Run: headless pygame with SDL's dummy video driver; simulated clock (each Clock.tick advances the game by its frame time, no real sleeping); random seed 0; keys injected as events and as key.get_pressed() state; mouse plan: one left click at the window centre at the start of phase 2, then a move to the lower-right quarter at the start of phase 3.
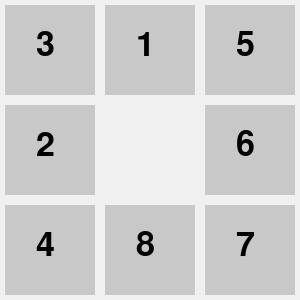
Frame 1 of 4 · flips 1–60 · no input
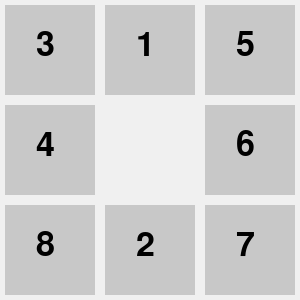
Frame 2 of 4 · flips 61–180 · clicked the window centre · tapped SPACE, RETURN · held RIGHT (→), D
Frame 3 of 4 · flips 181–300 · moved the mouse to the lower-right quarter · held DOWN (↓), S · screen unchanged from frame 2, image omitted
Frame 4 of 4 · flips 301–420 · held LEFT (←), A, UP (↑), W · screen unchanged from frame 3, image omitted

The pygame program that drew these frames:

import pygame, random

pygame.init()
窗口 = pygame.display.set_mode((300, 300))
pygame.display.set_caption("Number Puzzle - Lesson 3")
时钟 = pygame.time.Clock()
大字体 = pygame.font.Font(None, 50)                   # 创建绘制数字的纯内置默认字体
提示字体 = pygame.font.Font(None, 36)                 # 新增变量：创建绘制胜利提示的默认字体

目标列表 = [1, 2, 3, 4, 5, 6, 7, 8, 0]                 # 新增变量：拼图正确还原的目标序列(0代表空格)
数字列表 = [1, 2, 3, 4, 5, 6, 7, 8, 0]

def 随机打乱(列表):                                   # 新增函数：通过有效相邻滑块交换打乱，保证100%可解性
    for _ in range(60):
        空位 = 列表.index(0)
        空行, 空列 = 空位 // 3, 空位 % 3
        可选邻居 = []
        for 偏行, 偏列 in [(-1, 0), (1, 0), (0, -1), (0, 1)]:
            新行, 新列 = 空行 + 偏行, 空列 + 偏列
            if 0 <= 新行 < 3 and 0 <= 新列 < 3:
                可选邻居.append(新行 * 3 + 新列)
        交换目标 = random.choice(可选邻居)
        列表[空位], 列表[交换目标] = 列表[交换目标], 列表[空位]

随机打乱(数字列表)
已获胜 = False                                         # 新增变量：标记当前是否已完全还原拼图
运行中 = True

while 运行中:
    for 事件 in pygame.event.get():
        if 事件.type == pygame.QUIT:
            运行中 = False
        if 事件.type == pygame.KEYDOWN and 事件.key == pygame.K_SPACE:  # 新增代码：按空格键重新打乱重开
            随机打乱(数字列表)
            已获胜 = False

        if not 已获胜 and 事件.type == pygame.MOUSEBUTTONDOWN:
            鼠标x, 鼠标y = pygame.mouse.get_pos()
            点击索引 = (鼠标y // 100) * 3 + (鼠标x // 100)
            空位索引 = 数字列表.index(0)

            # 曼哈顿距离精确判定：仅当点击方块与空位在上下左右严格相邻时允许滑动
            点击行, 点击列 = 点击索引 // 3, 点击索引 % 3
            空位行, 空位列 = 空位索引 // 3, 空位索引 % 3
            if abs(点击行 - 空位行) + abs(点击列 - 空位列) == 1:
                数字列表[点击索引], 数字列表[空位索引] = 数字列表[空位索引], 数字列表[点击索引]

                if 数字列表 == 目标列表:              # 新增代码：还原比对，核对当前序列是否完全符合目标
                    已获胜 = True                     # 新增代码：触发获胜状态

    窗口.fill((240, 240, 240))                         # 浅灰色背景全屏填充

    for 索引 in range(9):                              # 遍历绘制9个网格方块
        行 = 索引 // 3
        列 = 索引 % 3
        数字 = 数字列表[索引]
        if 数字 != 0:
            底色 = (100, 220, 100) if 已获胜 else (200, 200, 200)  # 新增代码：获胜时变绿高亮反馈
            pygame.draw.rect(窗口, 底色, (列 * 100 + 5, 行 * 100 + 5, 90, 90))
            数字画面 = 大字体.render(str(数字), True, (0, 0, 0))  # 默认字体渲染数字图像
            文字位置 = (列 * 100 + 36, 行 * 100 + 28)
            窗口.blit(数字画面, 文字位置)

    if 已获胜:                                         # 新增代码：获胜居中提示纯英文文本
        提示画面 = 提示字体.render("YOU WIN! - Press SPACE", True, (220, 40, 40))
        窗口.blit(提示画面, (15, 135))

    pygame.display.flip()                              # 双缓冲刷新：将新绘制的画面一次性呈现到屏幕
    时钟.tick(60)                                      # 锁定帧率：稳定每秒60帧流畅运行

pygame.quit()
